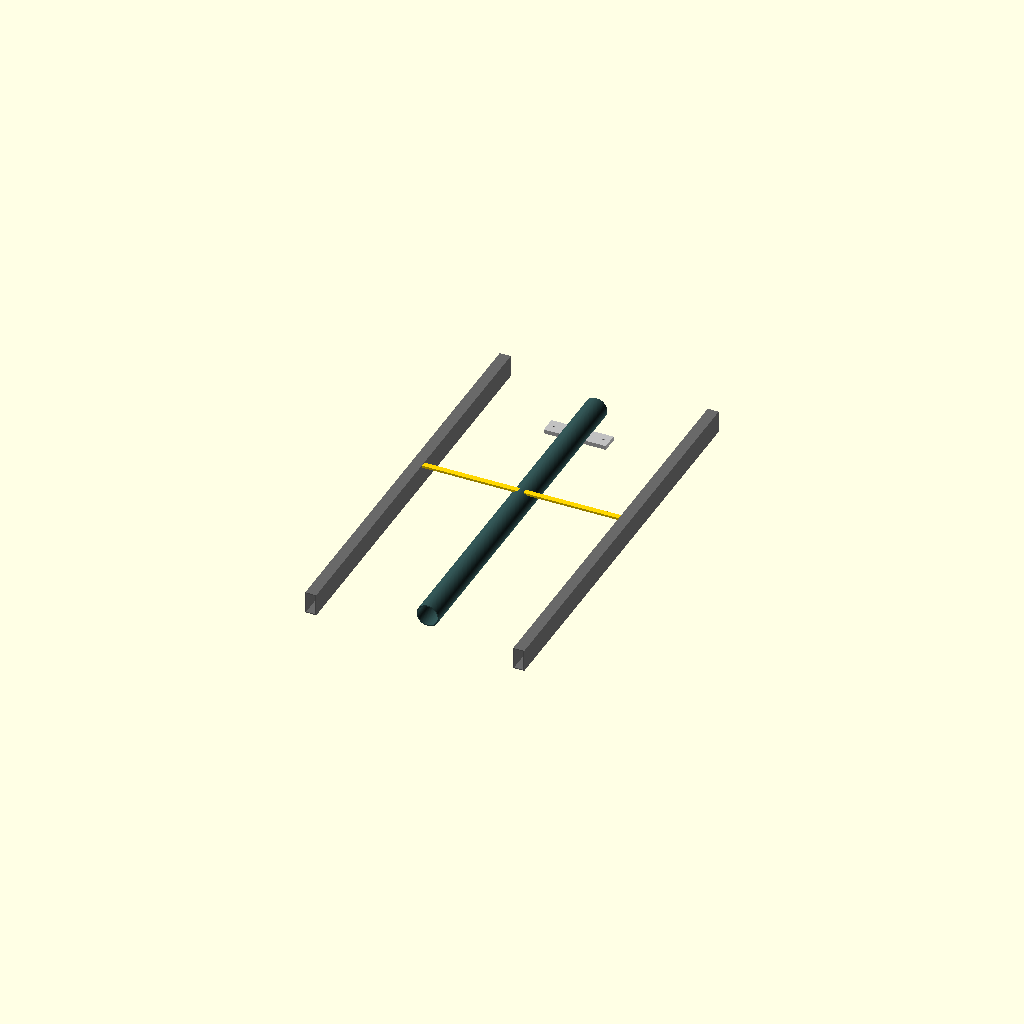
Cell 1: the model at its default parameters.
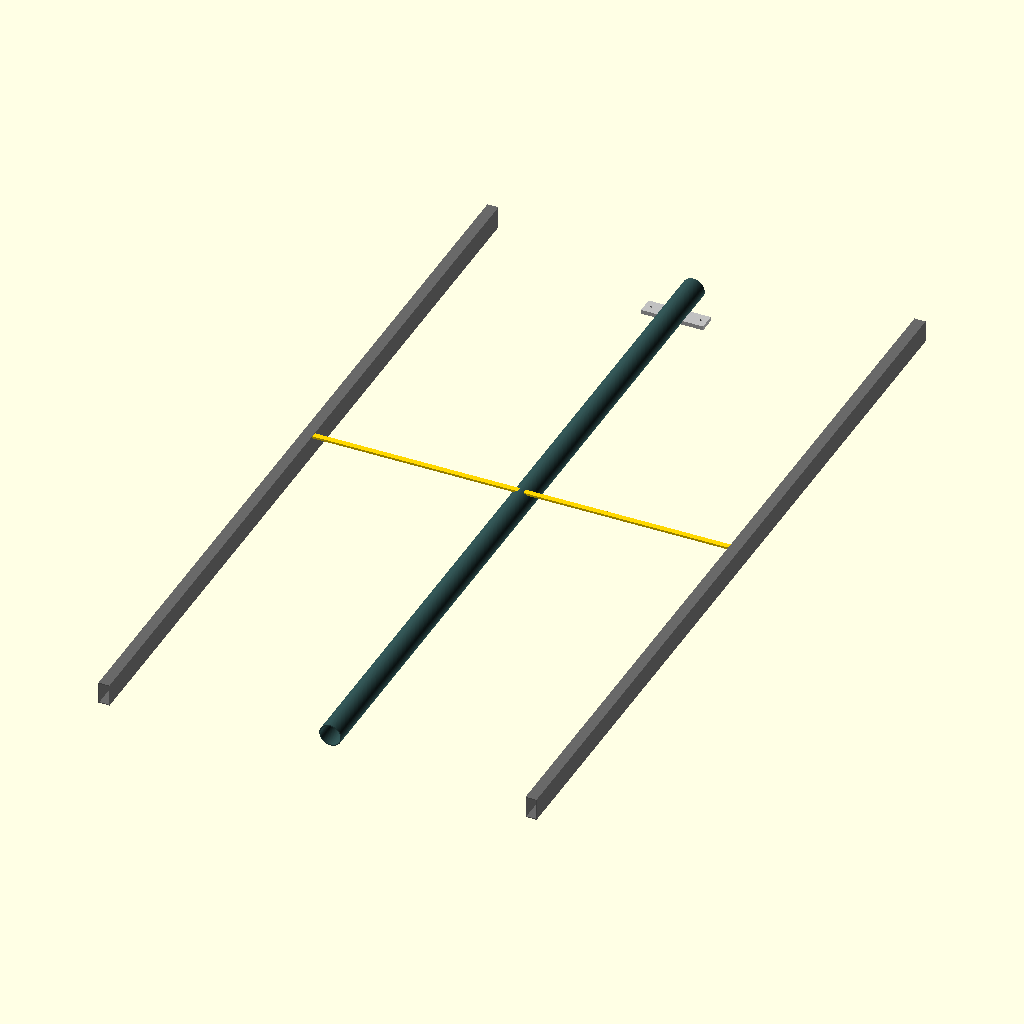
Cell 2 — inch_to_mm set to 50.8, the other parameters unchanged.
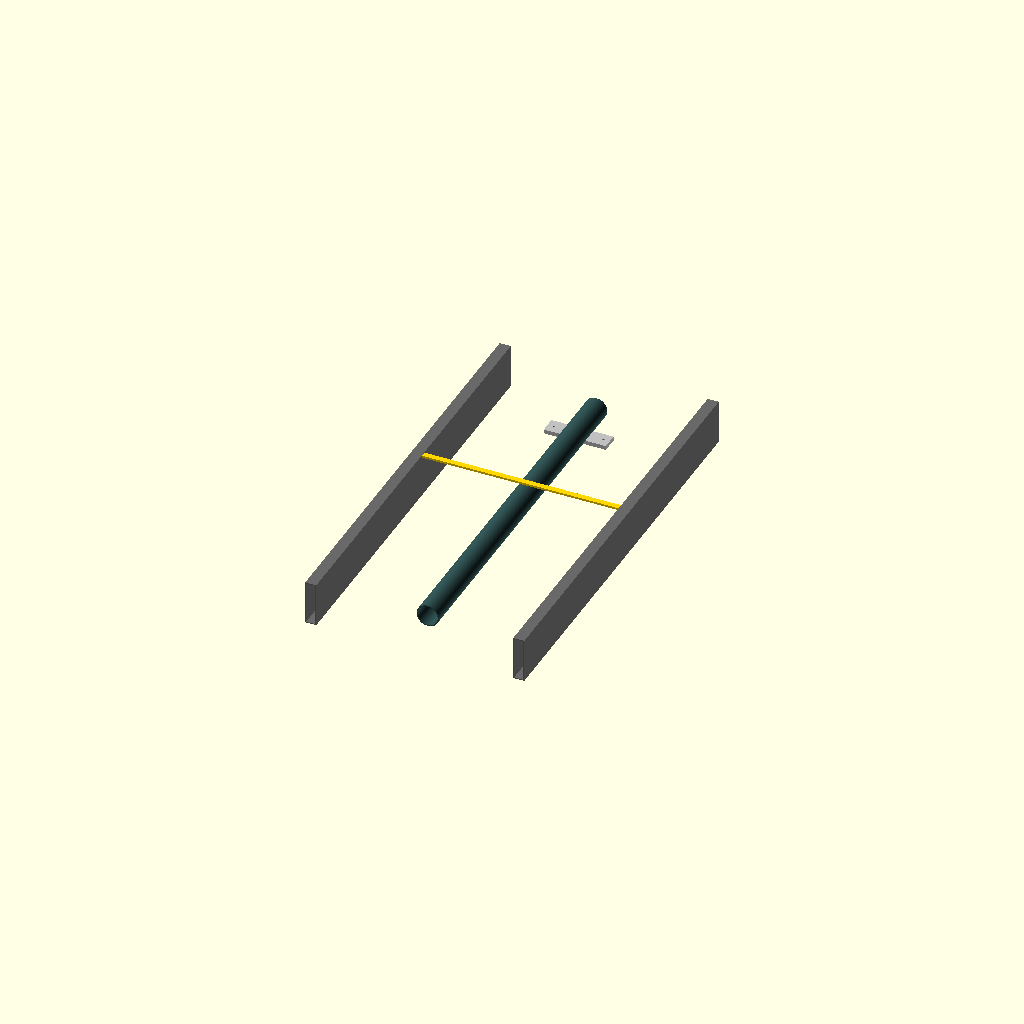
Cell 3: rail_height_profile = 320 (everything else at default).
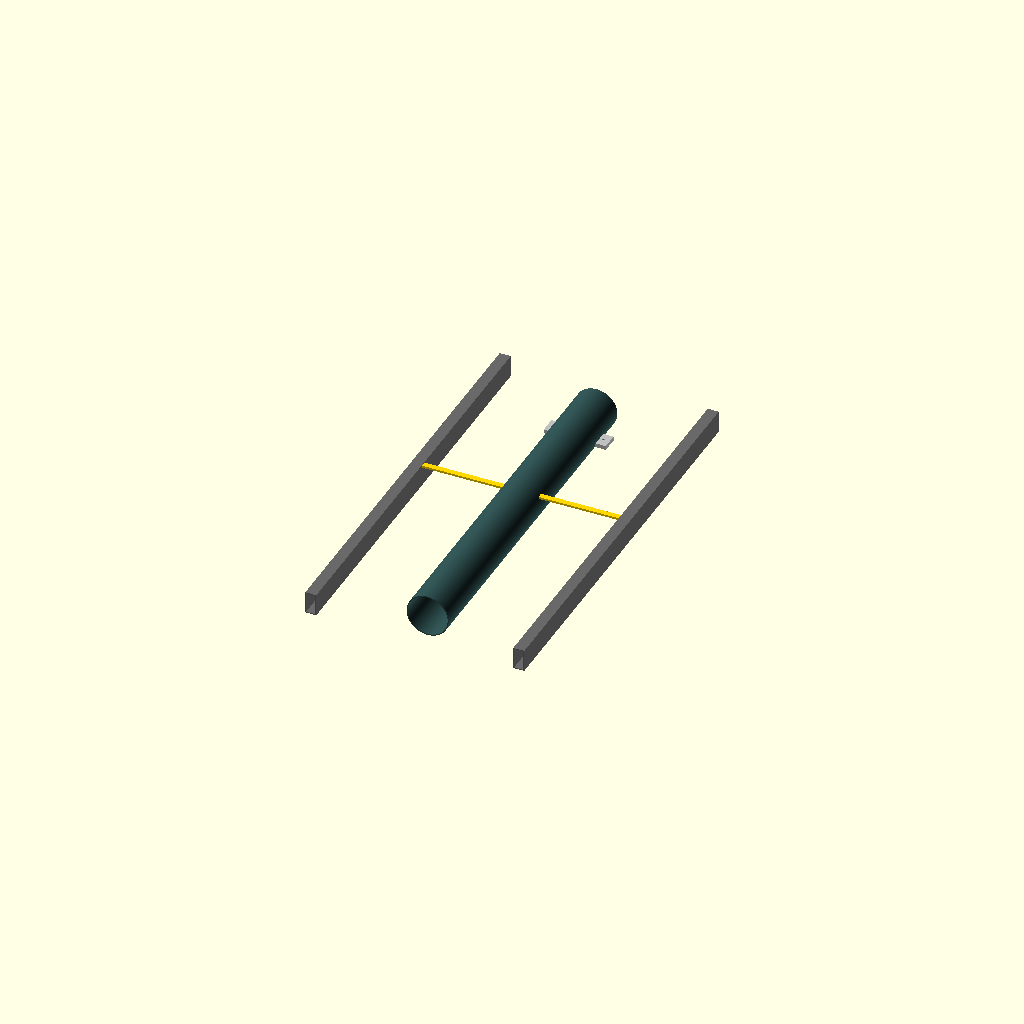
Cell 4: the same model with driveline_tunnel_d = 290.
One fixed orthographic camera (rotation 55°, 0°, 25°; colour scheme Cornfield) for every cell.
The OpenSCAD source (impala_ss_frame.scad):
// ====================================================================================
// REVOLUTIONARY TECHNOLOGY COMPANY & UNIVERSITY OF WASHINGTON DEPARTMENT OF PHYSICS
// Module: impala_ss_frame.scad (2027 Impala SS Torsional Space-Frame Core)
// Core Application: Modernized 1967 GM B-Body Perimeter Framework Blueprint
// Center Origin (0,0,0) = Geometric Centerpoint of the 119-Inch Wheelbase Centerline
// ====================================================================================

$fn = 120; // High-precision CNC laser-cutting and welding layout resolution

// --- 1967/2027 Impala SS Geometric Constants (mm) ---
inch_to_mm         = 25.4;
impala_wheelbase   = 119.0 * inch_to_mm; // Exactly 3022.60 mm classic tracking length
perimeter_width    = 62.50 * inch_to_mm; // Broad muscle car track footprint
rail_height_profile= 160.00;             // Deep boxed structural space frame rails
rail_thickness_ti  = 6.35;              // 1/4" Thick high-strength Titanium Grade 5 walls

// Active Torsional VR Tunnel & Stator Clearances
driveline_tunnel_d = 145.00;             // Sized for active magnetic driveshaft rings
engine_bay_forward = 950.00;             // Coordinates clearing the front clip envelope

module authentic_b_body_perimeter_rails() {
    echo("STAMPING 2027 IMPALA SS PRODUCTION CORE: MATING 1967 PROFILE TO TITANIUM SPACE FRAME");
    // Left and Right main structural perimeter rails following the 1967 body taper
    for (side = [-1, 1]) {
        translate([side * (perimeter_width/2 - 40), 0, 0]) {
            color("DimGrey") {
                difference() {
                    // Solid structural boxed frame rail profile beam
                    cube([80, impala_wheelbase, rail_height_profile], center=true);
                    // Hollow interior core step-down reducing unsprung weight bounds
                    cube([80 - (2*rail_thickness_ti), impala_wheelbase + 4, rail_height_profile - (2*rail_thickness_ti)], center=true);
                }
            }
        }
    }
}

module active_magnetic_driveline_tunnel() {
    // Generates the continuous longitudinal electromagnetic tunnel along the center axis.
    // Encases the active torque-vectoring driveshaft to damp high-speed axle twist.
    color("DarkSlateGrey") {
        rotate([90, 0, 0]) {
            difference() {
                // Outer high-tensile protective steel containment sleeve barrel
                cylinder(d=driveline_tunnel_d + 16, h=impala_wheelbase - 400, center=true);
                // Internal clear volume bore housing the multi-phase stator windings
                cylinder(d=driveline_tunnel_d, h=impala_wheelbase - 398, center=true);
            }
        }
    }
}

module core_modernization_mounts() {
    // 1. FRONT CLIP ENGINE RECEPTACLE: Drops your Square-Tooth variable-reluctance engine core [INDEX]
    translate([0, impala_wheelbase/2 - engine_bay_forward/2, -40]) {
        color("Silver") {
            difference() {
                cube([450, 120, 30], center=true);
                // Pre-cut reamed boreholes matching universal LS3 mounting pad shoulders [INDEX]
                translate([-180, 0, 0]) cylinder(d=16.5, h=40, center=true);
                translate([180, 0, 0])  cylinder(d=16.5, h=40, center=true);
            }
        }
    }
    
    // 2. OTTERBOX COCKPIT CONNECTOR FLANGE: Secure landing brackets for the dual-density dash panel [INDEX]
    translate([0, 150, rail_height_profile/2 - 10])
        color("Gold") cube([perimeter_width - 100, 40, 15], center=true);
}

// --- Composite Structural System Instantiation ---
union() {
    authentic_b_body_perimeter_rails();
    active_magnetic_driveline_tunnel();
    core_modernization_mounts();
}
Customizer parameters (derived from the source; name, type, default, range or options):
inch_to_mm: number, default 25.4
rail_height_profile: number, default 160
rail_thickness_ti: number, default 6.35
driveline_tunnel_d: number, default 145
engine_bay_forward: number, default 950
